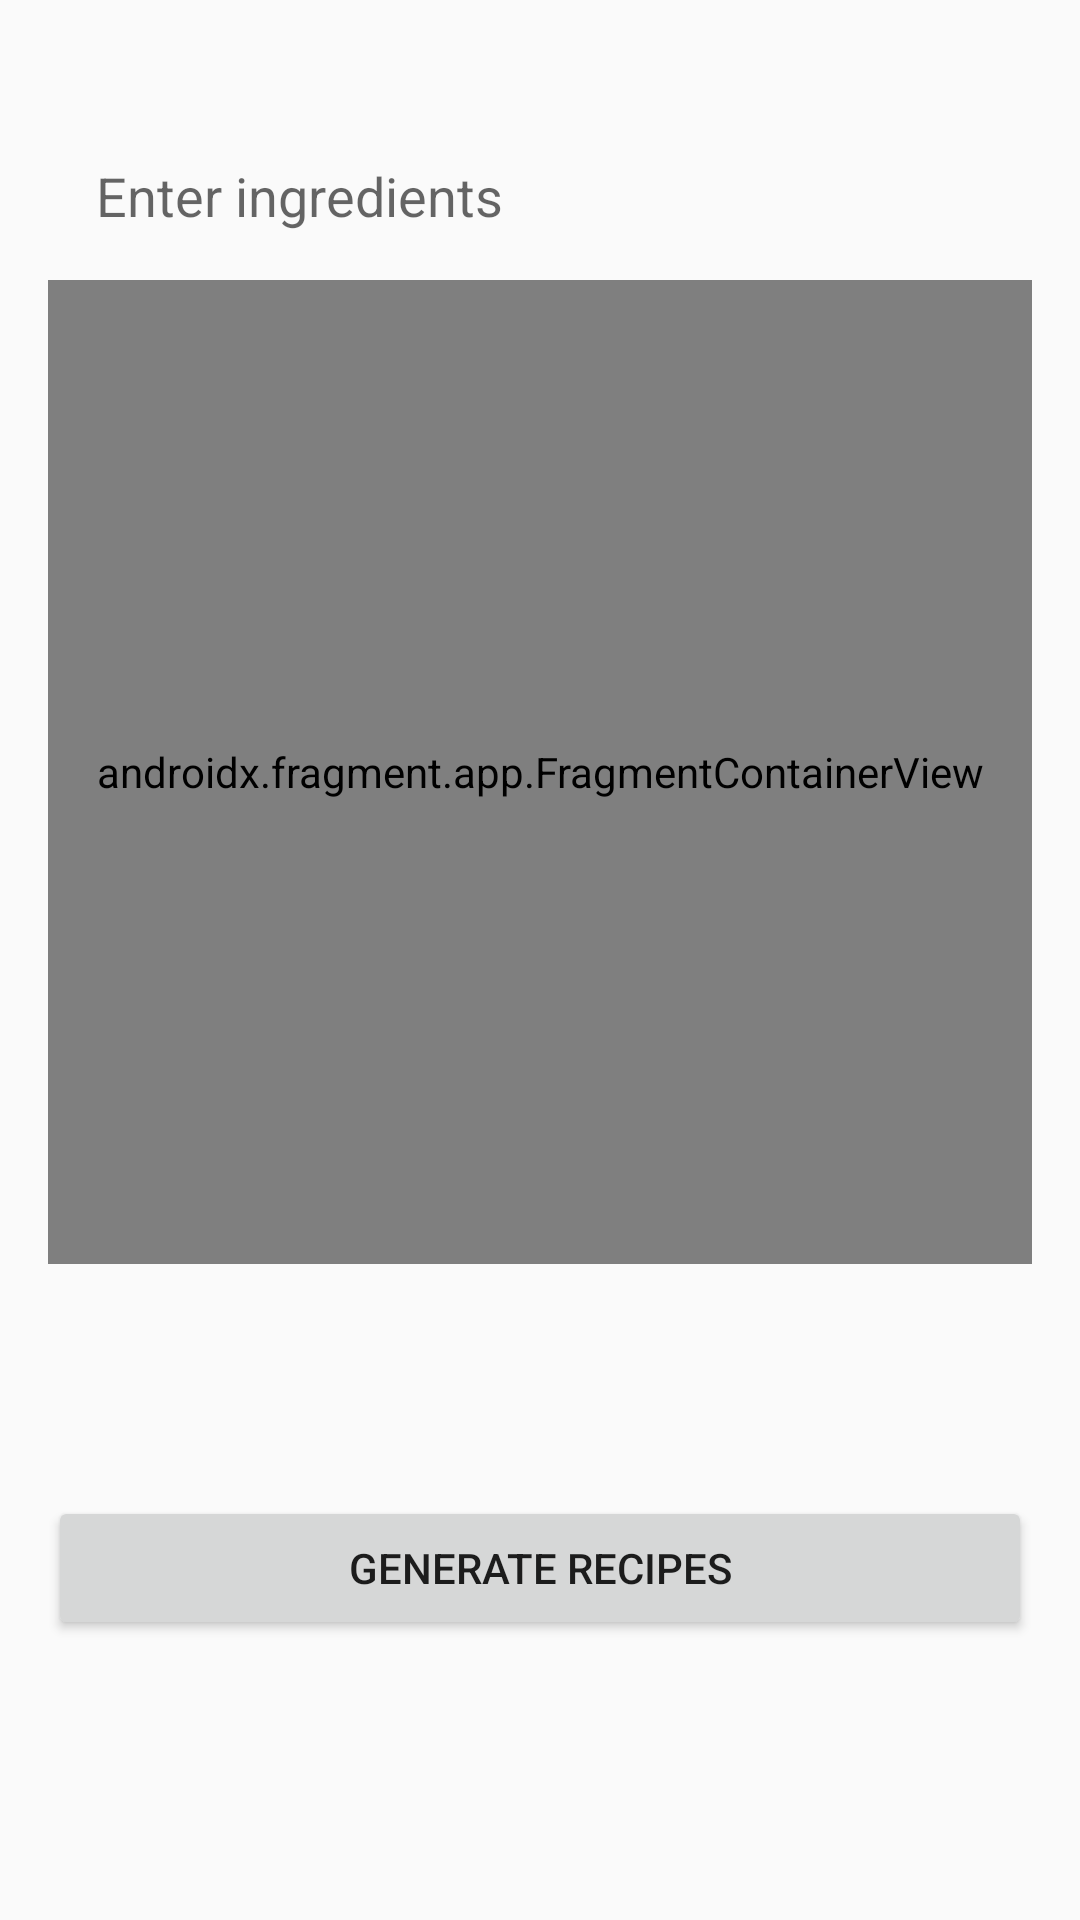

Here is an Android app screen rendered from its layout file. Give the layout XML and the strings, colors and styles it references.
<!-- AndroidManifest.xml: application theme Theme.PantryPal -->
<!-- res/layout/activity_generator.xml -->
<androidx.constraintlayout.widget.ConstraintLayout xmlns:android="http://schemas.android.com/apk/res/android"
    android:layout_width="match_parent"
    android:layout_height="match_parent"
    xmlns:app="http://schemas.android.com/apk/res-auto"
    android:padding="16dp">

    
    <EditText
        android:id="@+id/ingredientsEditText"
        android:layout_width="0dp"
        android:layout_height="wrap_content"
        android:hint="Enter ingredients"
        android:inputType="textMultiLine"
        android:maxLines="5"
        android:lines="3"
        android:padding="16dp"
        app:layout_constraintEnd_toEndOf="parent"
        app:layout_constraintStart_toStartOf="parent"
        app:layout_constraintTop_toTopOf="parent" />

    
    <androidx.fragment.app.FragmentContainerView
        android:id="@+id/fragment_container"
        android:layout_width="0dp"
        android:layout_height="0dp"
        app:layout_constraintBottom_toTopOf="@id/generateButton"
        app:layout_constraintDimensionRatio="1:1"
        app:layout_constraintEnd_toEndOf="parent"
        app:layout_constraintStart_toStartOf="parent"
        app:layout_constraintTop_toTopOf="parent"
        android:name="com.bignerdranch.android.pantrypal.RecipeListFragment" />

    
    <Button
        android:id="@+id/generateButton"
        android:layout_width="0dp"
        android:layout_height="wrap_content"
        android:text="@string/generate_recipes"
        app:layout_constraintBottom_toBottomOf="parent"
        app:layout_constraintEnd_toEndOf="parent"
        app:layout_constraintStart_toStartOf="parent"
        app:layout_constraintTop_toBottomOf="@id/fragment_container" />

</androidx.constraintlayout.widget.ConstraintLayout>
<!-- resources referenced by this layout -->
<resources>
  <string name="generate_recipes">Generate Recipes</string>
  <style name="Theme.PantryPal" parent="Base.Theme.PantryPal" />
  <style name="Base.Theme.PantryPal" parent="Theme.AppCompat.DayNight.DarkActionBar">
          
          
      </style>
</resources>
